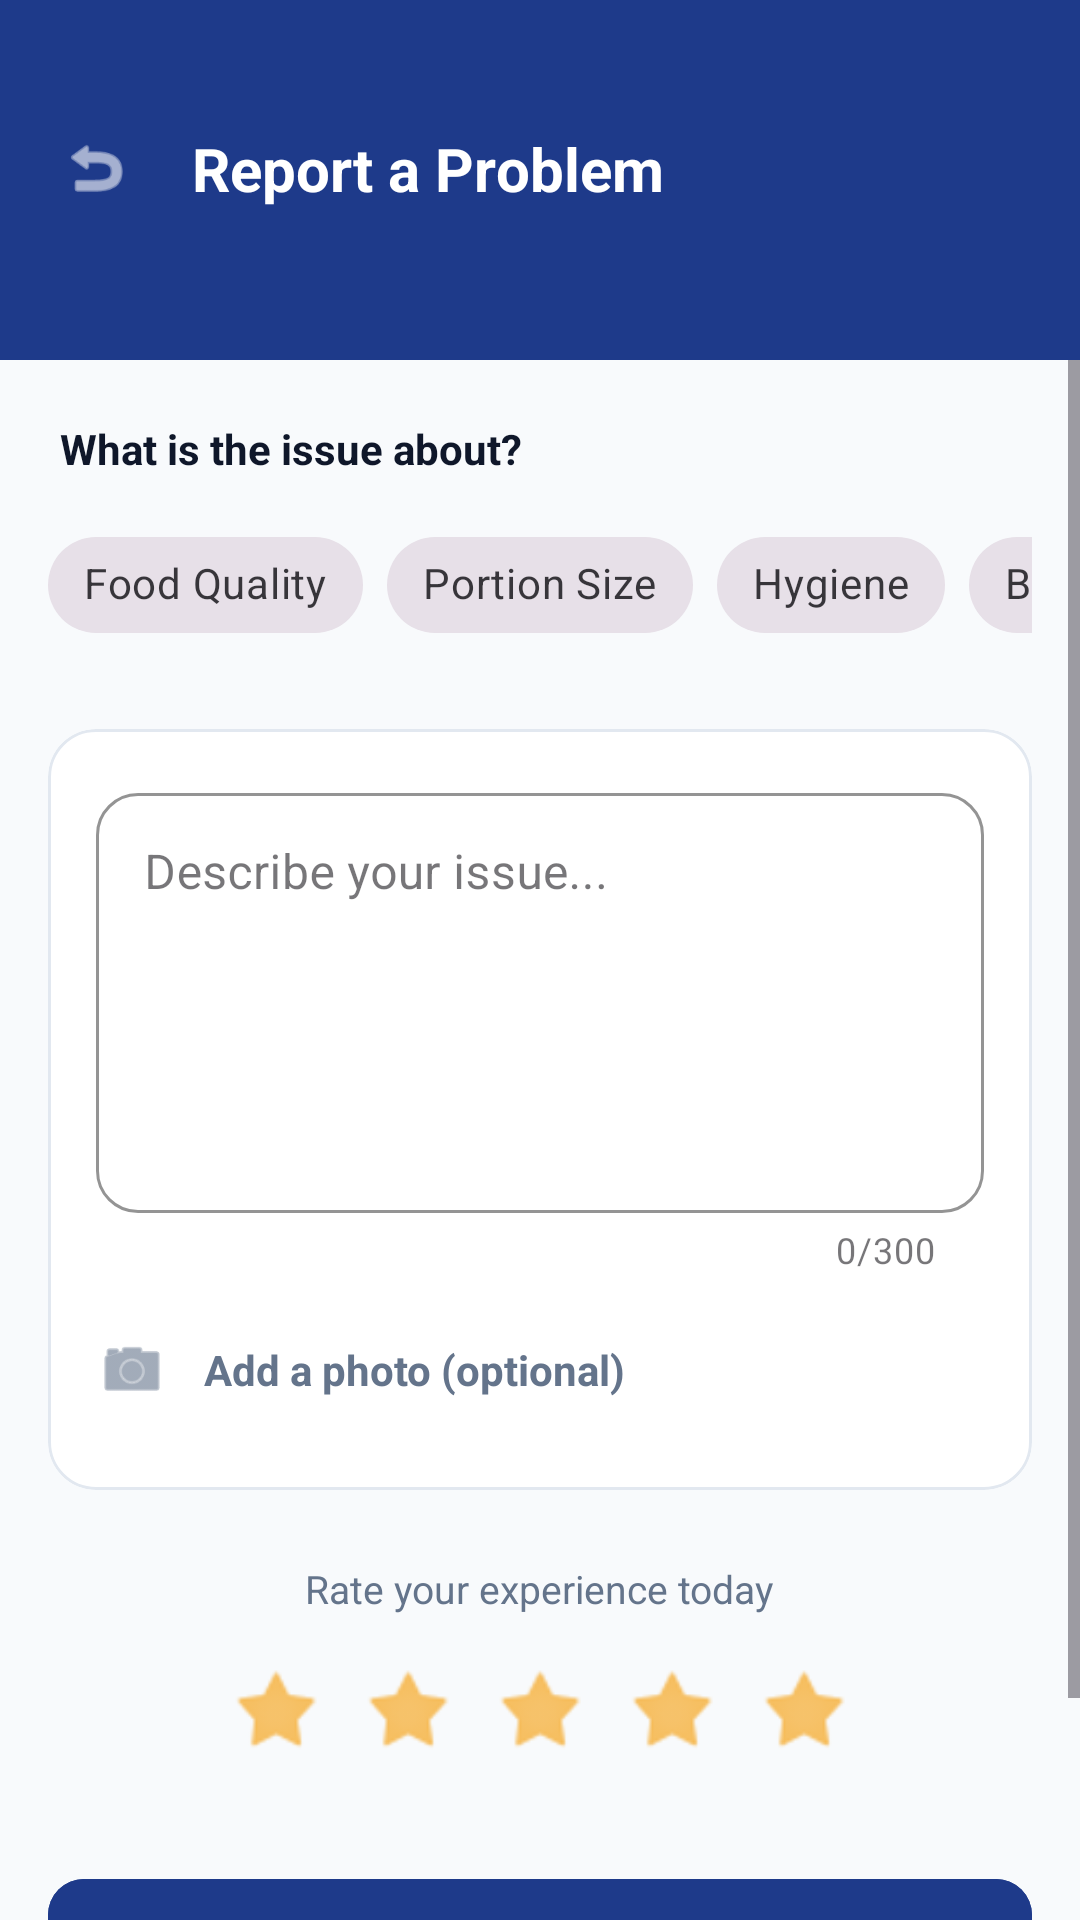

Write the Android layout XML for this screen, with the resource values it uses.
<!-- AndroidManifest.xml: application theme Theme.SmartMess -->
<!-- res/layout/activity_feedback.xml -->
<?xml version="1.0" encoding="utf-8"?>
<androidx.constraintlayout.widget.ConstraintLayout xmlns:android="http://schemas.android.com/apk/res/android"
    xmlns:app="http://schemas.android.com/apk/res-auto"
    android:layout_width="match_parent"
    android:layout_height="match_parent"
    android:background="#F8FAFC">

    
    <androidx.constraintlayout.widget.ConstraintLayout
        android:id="@+id/llHeader"
        android:layout_width="match_parent"
        android:layout_height="120dp"
        app:layout_constraintTop_toTopOf="parent"
        android:background="#1E3A8A">

        <ImageView
            android:id="@+id/ivBack"
            android:layout_width="48dp"
            android:layout_height="48dp"
            android:padding="12dp"
            android:src="@android:drawable/ic_menu_revert"
            app:tint="#FFFFFF"
            android:layout_marginTop="32dp"
            android:layout_marginStart="8dp"
            app:layout_constraintTop_toTopOf="parent"
            app:layout_constraintStart_toStartOf="parent" />

        <TextView
            android:layout_width="wrap_content"
            android:layout_height="wrap_content"
            android:text="Report a Problem"
            android:textColor="#FFFFFF"
            android:textSize="20sp"
            android:textStyle="bold"
            app:layout_constraintTop_toTopOf="@id/ivBack"
            app:layout_constraintBottom_toBottomOf="@id/ivBack"
            app:layout_constraintStart_toEndOf="@id/ivBack"
            android:layout_marginStart="8dp"/>
    </androidx.constraintlayout.widget.ConstraintLayout>

    <ScrollView
        android:id="@+id/svForm"
        android:layout_width="match_parent"
        android:layout_height="0dp"
        app:layout_constraintTop_toBottomOf="@id/llHeader"
        app:layout_constraintBottom_toBottomOf="parent"
        android:fillViewport="true">

        <LinearLayout
            android:id="@+id/llFormContainer"
            android:layout_width="match_parent"
            android:layout_height="wrap_content"
            android:orientation="vertical"
            android:paddingHorizontal="16dp"
            android:paddingTop="20dp"
            android:paddingBottom="48dp">

            
            <TextView android:layout_width="wrap_content" android:layout_height="wrap_content" android:text="What is the issue about?" android:textColor="#0F172A" android:textSize="14sp" android:textStyle="bold" android:layout_marginStart="4dp" android:layout_marginBottom="12dp"/>
            
            <HorizontalScrollView
                android:layout_width="match_parent"
                android:layout_height="wrap_content"
                android:scrollbars="none"
                android:layout_marginBottom="24dp">
                <com.google.android.material.chip.ChipGroup
                    android:id="@+id/cgCategory"
                    android:layout_width="wrap_content"
                    android:layout_height="wrap_content"
                    app:singleSelection="true"
                    app:selectionRequired="true">
                    
                    <com.google.android.material.chip.Chip android:id="@+id/chip1" android:layout_width="wrap_content" android:layout_height="wrap_content" android:text="Food Quality" style="@style/Widget.MaterialComponents.Chip.Choice"/>
                    <com.google.android.material.chip.Chip android:id="@+id/chip2" android:layout_width="wrap_content" android:layout_height="wrap_content" android:text="Portion Size" style="@style/Widget.MaterialComponents.Chip.Choice"/>
                    <com.google.android.material.chip.Chip android:id="@+id/chip3" android:layout_width="wrap_content" android:layout_height="wrap_content" android:text="Hygiene" style="@style/Widget.MaterialComponents.Chip.Choice"/>
                    <com.google.android.material.chip.Chip android:id="@+id/chip4" android:layout_width="wrap_content" android:layout_height="wrap_content" android:text="Billing" style="@style/Widget.MaterialComponents.Chip.Choice"/>
                    <com.google.android.material.chip.Chip android:id="@+id/chip5" android:layout_width="wrap_content" android:layout_height="wrap_content" android:text="Other" style="@style/Widget.MaterialComponents.Chip.Choice"/>
                </com.google.android.material.chip.ChipGroup>
            </HorizontalScrollView>

            
            <com.google.android.material.card.MaterialCardView
                android:layout_width="match_parent"
                android:layout_height="wrap_content"
                app:cardCornerRadius="16dp"
                app:cardElevation="0dp"
                app:strokeWidth="1dp"
                app:strokeColor="#E2E8F0"
                app:cardBackgroundColor="#FFFFFF"
                android:layout_marginBottom="24dp">
                
                <LinearLayout android:layout_width="match_parent" android:layout_height="wrap_content" android:orientation="vertical" android:padding="16dp">
                    
                    <com.google.android.material.textfield.TextInputLayout
                        android:layout_width="match_parent"
                        android:layout_height="wrap_content"
                        style="@style/Widget.MaterialComponents.TextInputLayout.OutlinedBox"
                        app:boxCornerRadiusTopStart="14dp"
                        app:boxCornerRadiusTopEnd="14dp"
                        app:boxCornerRadiusBottomStart="14dp"
                        app:boxCornerRadiusBottomEnd="14dp"
                        app:counterEnabled="true"
                        app:counterMaxLength="300"
                        app:boxStrokeColor="#1E3A8A"
                        android:hint="Describe your issue...">
                        
                        <com.google.android.material.textfield.TextInputEditText
                            android:id="@+id/etFeedback"
                            android:layout_width="match_parent"
                            android:layout_height="140dp"
                            android:inputType="textMultiLine"
                            android:gravity="top|start"
                            android:minLines="5"/>
                    </com.google.android.material.textfield.TextInputLayout>

                    
                    <LinearLayout android:id="@+id/btnAttach" android:layout_width="match_parent" android:layout_height="48dp" android:orientation="horizontal" android:gravity="center_vertical" android:layout_marginTop="8dp" android:background="?attr/selectableItemBackground">
                        <ImageView android:layout_width="24dp" android:layout_height="24dp" android:src="@android:drawable/ic_menu_camera" app:tint="#64748B"/>
                        <TextView android:layout_width="wrap_content" android:layout_height="wrap_content" android:text="Add a photo (optional)" android:textColor="#64748B" android:textSize="14sp" android:layout_marginStart="12dp" android:textStyle="bold"/>
                    </LinearLayout>
                </LinearLayout>
            </com.google.android.material.card.MaterialCardView>

            
            <LinearLayout android:layout_width="match_parent" android:layout_height="wrap_content" android:orientation="vertical" android:gravity="center" android:layout_marginBottom="32dp">
                <TextView android:layout_width="wrap_content" android:layout_height="wrap_content" android:text="Rate your experience today" android:textColor="#64748B" android:textSize="13sp" android:layout_marginBottom="12dp"/>
                <LinearLayout android:layout_width="wrap_content" android:layout_height="wrap_content" android:orientation="horizontal">
                    <ImageView android:id="@+id/star1" android:layout_width="40dp" android:layout_height="40dp" android:src="@android:drawable/star_off" app:tint="#F59E0B" android:layout_marginEnd="4dp"/>
                    <ImageView android:id="@+id/star2" android:layout_width="40dp" android:layout_height="40dp" android:src="@android:drawable/star_off" app:tint="#F59E0B" android:layout_marginEnd="4dp"/>
                    <ImageView android:id="@+id/star3" android:layout_width="40dp" android:layout_height="40dp" android:src="@android:drawable/star_off" app:tint="#F59E0B" android:layout_marginEnd="4dp"/>
                    <ImageView android:id="@+id/star4" android:layout_width="40dp" android:layout_height="40dp" android:src="@android:drawable/star_off" app:tint="#F59E0B" android:layout_marginEnd="4dp"/>
                    <ImageView android:id="@+id/star5" android:layout_width="40dp" android:layout_height="40dp" android:src="@android:drawable/star_off" app:tint="#F59E0B"/>
                </LinearLayout>
            </LinearLayout>

            <com.google.android.material.button.MaterialButton
                android:id="@+id/btnSubmit"
                android:layout_width="match_parent"
                android:layout_height="56dp"
                android:text="Submit Feedback"
                android:textColor="#FFFFFF"
                android:textSize="16sp"
                app:cornerRadius="12dp"
                android:backgroundTint="#1E3A8A"/>
        </LinearLayout>
    </ScrollView>

    
    <LinearLayout
        android:id="@+id/llSuccess"
        android:layout_width="match_parent"
        android:layout_height="match_parent"
        android:orientation="vertical"
        android:gravity="center"
        android:visibility="gone"
        android:background="#FFFFFF"
        android:elevation="10dp"
        app:layout_constraintTop_toTopOf="parent"
        app:layout_constraintBottom_toBottomOf="parent">
        
        <ImageView
            android:id="@+id/ivSuccessCheck"
            android:layout_width="120dp"
            android:layout_height="120dp"
            android:src="@android:drawable/checkbox_on_background"
            app:tint="#00A34F"
            android:scaleX="0"
            android:scaleY="0"
            android:layout_marginBottom="24dp"/>
            
        <TextView
            android:layout_width="wrap_content"
            android:layout_height="wrap_content"
            android:text="Thank you!"
            android:textColor="#0F172A"
            android:textSize="24sp"
            android:textStyle="bold"
            android:layout_marginBottom="8dp"/>
            
        <TextView
            android:layout_width="wrap_content"
            android:layout_height="wrap_content"
            android:text="Your feedback was sent."
            android:textColor="#64748B"
            android:textSize="16sp"/>
    </LinearLayout>

</androidx.constraintlayout.widget.ConstraintLayout>
<!-- resources referenced by this layout -->
<resources>
  <style name="Theme.SmartMess" parent="Base.Theme.SmartMess" />
  <style name="Base.Theme.SmartMess" parent="Theme.Material3.DayNight.NoActionBar">
          <item name="colorPrimary">@color/admin_purple</item>
          <item name="colorPrimaryVariant">@color/admin_purple</item>
          <item name="colorOnPrimary">@color/white</item>
          <item name="colorSecondary">@color/colorSecondary</item>
          <item name="android:colorBackground">@color/colorBackground</item>
  
          
          <item name="android:windowAnimationStyle">@style/AppWindowAnimation</item>
      </style>
  <color name="admin_purple">#432C7A</color>
  <color name="white">#FFFFFFFF</color>
  <color name="colorSecondary">#3B82F6</color>
  <color name="colorBackground">#F8FAFC</color>
  <style name="AppWindowAnimation" parent="@android:style/Animation.Activity">
          <item name="android:activityOpenEnterAnimation">@anim/slide_in_right</item>
          <item name="android:activityOpenExitAnimation">@anim/slide_out_left</item>
          <item name="android:activityCloseEnterAnimation">@anim/slide_in_right</item>
          <item name="android:activityCloseExitAnimation">@anim/slide_out_left</item>
      </style>
</resources>
